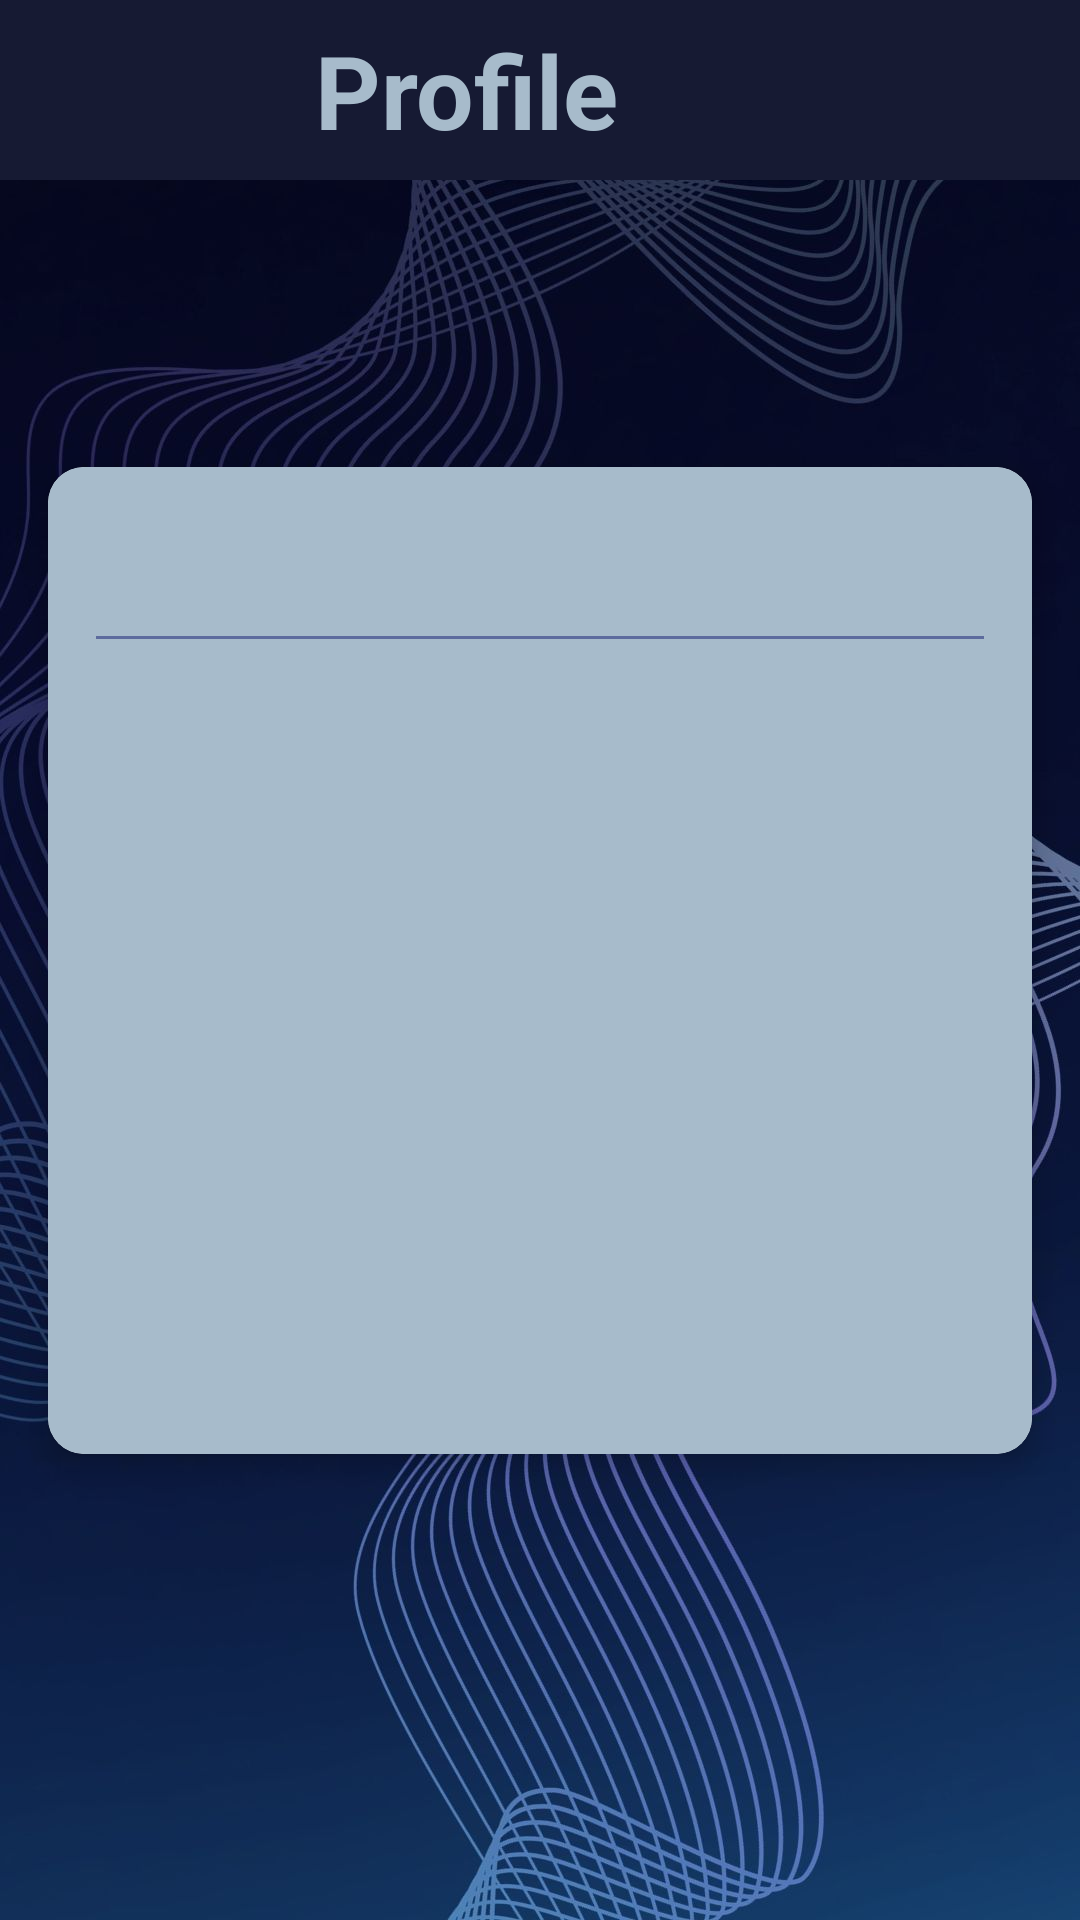

This screen was rendered from an Android layout file. Write that file and the resources it references.
<!-- AndroidManifest.xml: application theme Theme.StaffScan -->
<!-- res/layout/activity_profile.xml -->
<?xml version="1.0" encoding="utf-8"?>
<androidx.constraintlayout.widget.ConstraintLayout xmlns:android="http://schemas.android.com/apk/res/android"
    xmlns:app="http://schemas.android.com/apk/res-auto"
    xmlns:tools="http://schemas.android.com/tools"
    android:layout_width="match_parent"
    android:layout_height="match_parent"
    android:background="@drawable/linebg"
    tools:context=".Profile">

    
    <androidx.cardview.widget.CardView

        android:id="@+id/employeeCardView"
        android:layout_width="0dp"
        android:layout_height="wrap_content"
        android:layout_margin="16dp"
        app:cardCornerRadius="12dp"
        app:cardElevation="6dp"
        app:layout_constraintBottom_toBottomOf="parent"
        app:layout_constraintEnd_toEndOf="parent"
        app:layout_constraintStart_toStartOf="parent"
        app:layout_constraintTop_toTopOf="parent">

        <LinearLayout

            android:layout_width="match_parent"
            android:layout_height="329dp"
            android:background="#a7bbcb"
            android:orientation="vertical"
            android:padding="16dp">

            
            <TextView
                android:id="@+id/name"
                android:layout_width="wrap_content"
                android:layout_height="wrap_content"
                android:layout_gravity="start"
                android:textColor="#161B33"
                android:textSize="24sp"
                android:textStyle="bold" />

            
            <View
                android:layout_width="match_parent"
                android:layout_height="1dp"
                android:layout_marginTop="8dp"
                android:layout_marginBottom="8dp"
                android:background="#5D6B9E" />

            

            
            <TextView
                android:id="@+id/monum"
                android:layout_width="wrap_content"
                android:layout_height="wrap_content"
                android:layout_gravity="start"
                android:paddingTop="10dp"
                android:textSize="20sp" />

            <TextView
                android:id="@+id/emailid"
                android:layout_width="wrap_content"
                android:layout_height="wrap_content"
                android:layout_gravity="start"
                android:paddingTop="10dp"
                android:textSize="20sp" />

            
            <TextView
                android:id="@+id/education"
                android:layout_width="wrap_content"
                android:layout_height="wrap_content"
                android:layout_gravity="start"
                android:paddingTop="10dp"
                android:textSize="20sp" />

            
            <TextView
                android:id="@+id/position"
                android:layout_width="wrap_content"
                android:layout_height="wrap_content"
                android:layout_gravity="start"
                android:paddingTop="10dp"
                android:textSize="20sp" />

            
            <TextView
                android:id="@+id/salary"
                android:layout_width="wrap_content"
                android:layout_height="wrap_content"
                android:layout_gravity="start"
                android:paddingTop="10dp"
                android:textSize="20sp" />

        </LinearLayout>
    </androidx.cardview.widget.CardView>

    <androidx.appcompat.widget.Toolbar
        android:id="@+id/toolbar"
        android:layout_width="409dp"
        android:layout_height="60dp"
        android:background="#161A33"
        android:minHeight="?attr/actionBarSize"
        android:theme="?attr/actionBarTheme"
        app:layout_constraintBottom_toTopOf="@+id/employeeCardView"
        app:layout_constraintEnd_toEndOf="parent"
        app:layout_constraintHorizontal_bias="1.0"
        app:layout_constraintStart_toStartOf="parent"
        app:layout_constraintTop_toTopOf="parent"
        app:layout_constraintVertical_bias="0.0">

        <TextView
            android:id="@+id/textView3"
            android:layout_width="wrap_content"
            android:layout_height="wrap_content"
            android:layout_gravity="center"
            android:text="Profile"
            android:textColor="#a7bbcb"
            android:textSize="34sp"
            android:textStyle="bold"
            tools:layout_editor_absoluteX="157dp"
            tools:layout_editor_absoluteY="0dp" />

    </androidx.appcompat.widget.Toolbar>

</androidx.constraintlayout.widget.ConstraintLayout>
<!-- resources referenced by this layout -->
<resources>
  <!-- drawable linebg: jpg bitmap (drawable, 175374 bytes) -->
  <style name="Theme.StaffScan" parent="Base.Theme.StaffScan" />
  <style name="Base.Theme.StaffScan" parent="Theme.AppCompat.Light.NoActionBar">
          
          
          <item name="android:windowTranslucentStatus">true</item>
      </style>
</resources>
